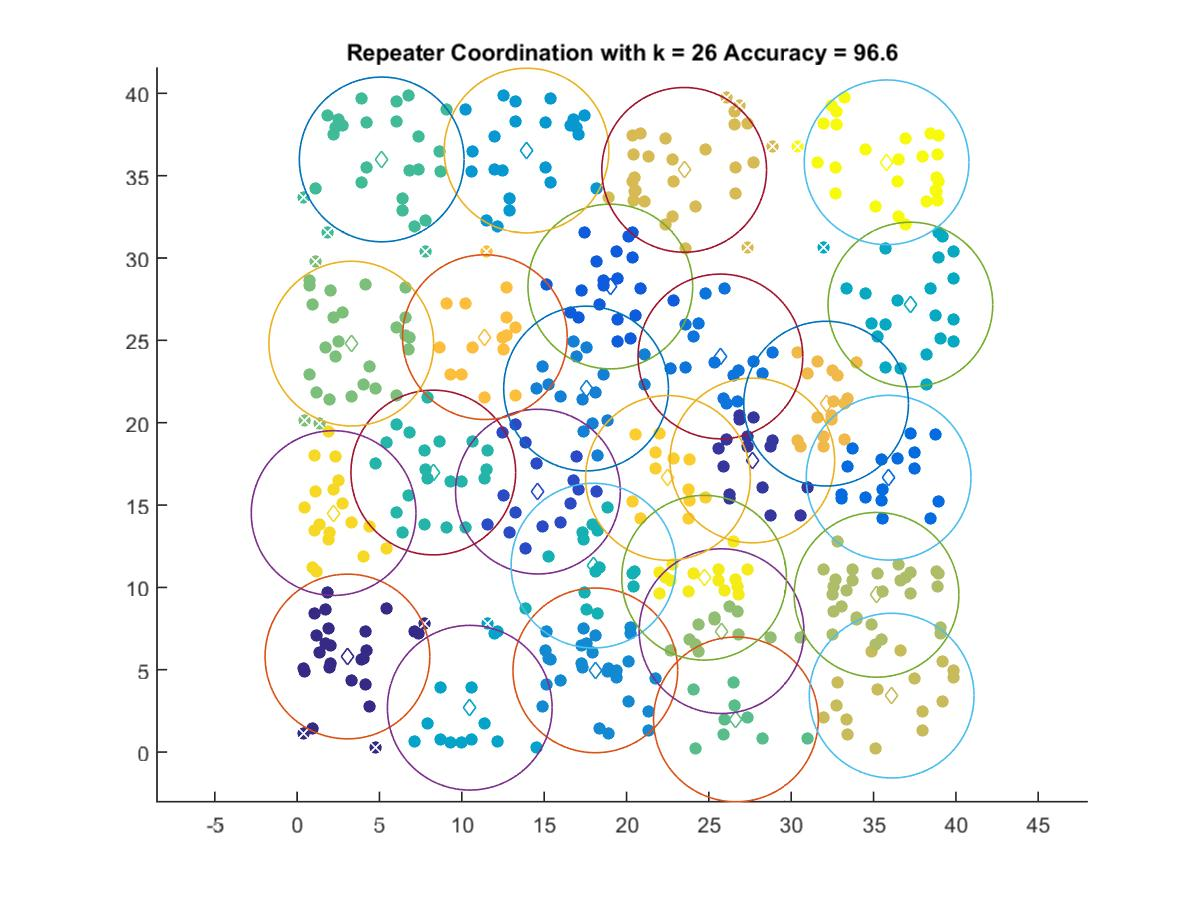

Data behind this chart, as committed beside it:
3.0553, 5.8036
27.64, 17.7
14.62, 15.82
19.02, 28.27
35.91, 16.66
25.7, 24.02
17.55, 22.07
18.11, 4.962
13.93, 36.52
10.48, 2.694
37.24, 27.17
18, 11.32
8.269, 16.98
5.135, 35.98
26.64, 1.984
3.287, 24.8
25.77, 7.342
35.18, 9.549
36.1, 3.428
23.5, 35.35
32.12, 21.16
11.4, 25.19
22.52, 16.65
2.216, 14.51
24.71, 10.59
35.79, 35.81
